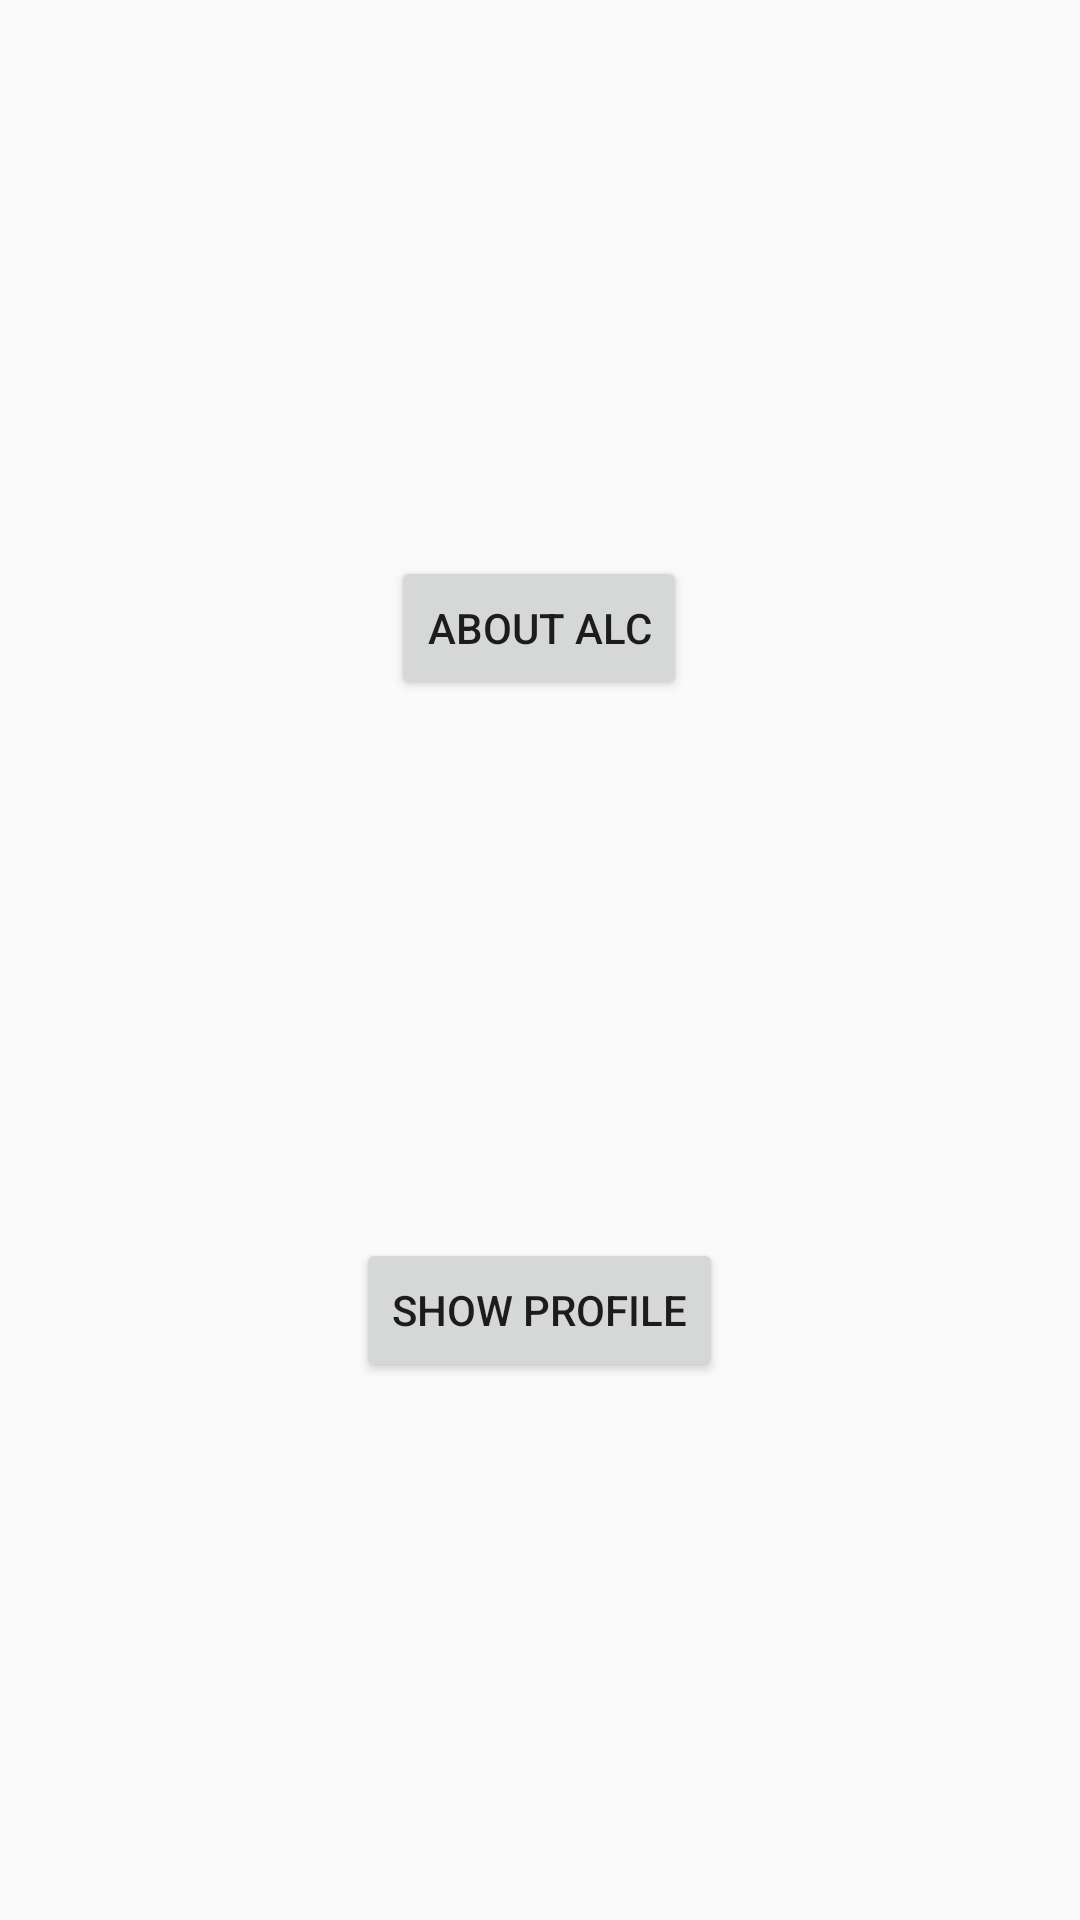

Write the Android layout XML for this screen, with the resource values it uses.
<!-- AndroidManifest.xml: application theme AppTheme -->
<!-- res/layout/activity_main.xml -->
<?xml version="1.0" encoding="utf-8"?>
<androidx.constraintlayout.widget.ConstraintLayout xmlns:android="http://schemas.android.com/apk/res/android"
    xmlns:app="http://schemas.android.com/apk/res-auto"
    xmlns:tools="http://schemas.android.com/tools"
    android:layout_width="match_parent"
    android:layout_height="match_parent"
    tools:context=".MainActivity">


    <Button
        android:id="@+id/load_alc"
        android:layout_width="wrap_content"
        android:layout_height="wrap_content"
        android:layout_marginStart="8dp"
        android:layout_marginLeft="8dp"
        android:layout_marginTop="8dp"
        android:layout_marginEnd="8dp"
        android:layout_marginRight="8dp"
        android:layout_marginBottom="8dp"
        android:text="@string/load_alc"
        app:layout_constraintBottom_toBottomOf="parent"
        app:layout_constraintEnd_toEndOf="parent"
        app:layout_constraintHorizontal_bias="0.498"
        app:layout_constraintStart_toStartOf="parent"
        app:layout_constraintTop_toTopOf="parent"
        app:layout_constraintVertical_bias="0.308" />

    <Button
        android:id="@+id/load_profile"
        android:layout_width="wrap_content"
        android:layout_height="wrap_content"
        android:layout_marginTop="8dp"
        android:layout_marginBottom="8dp"
        android:text="@string/load_profile"
        app:layout_constraintBottom_toBottomOf="parent"
        app:layout_constraintEnd_toEndOf="@+id/load_alc"
        app:layout_constraintStart_toStartOf="@+id/load_alc"
        app:layout_constraintTop_toBottomOf="@+id/load_alc" />
</androidx.constraintlayout.widget.ConstraintLayout>
<!-- resources referenced by this layout -->
<resources>
  <string name="load_alc">About ALC</string>
  <string name="load_profile">Show Profile</string>
  <style name="AppTheme" parent="Theme.AppCompat.Light.DarkActionBar">
          
          <item name="colorPrimary">@color/colorPrimary</item>
          <item name="colorPrimaryDark">@color/colorPrimaryDark</item>
          <item name="colorAccent">@color/colorAccent</item>
      </style>
  <!-- not gathered from this repository: default colours our renderer supplied (Android Studio template values) -->
  <color name="colorPrimary">#FF6200EE</color>
  <color name="colorPrimaryDark">#FF3700B3</color>
  <color name="colorAccent">#FF03DAC5</color>
</resources>
